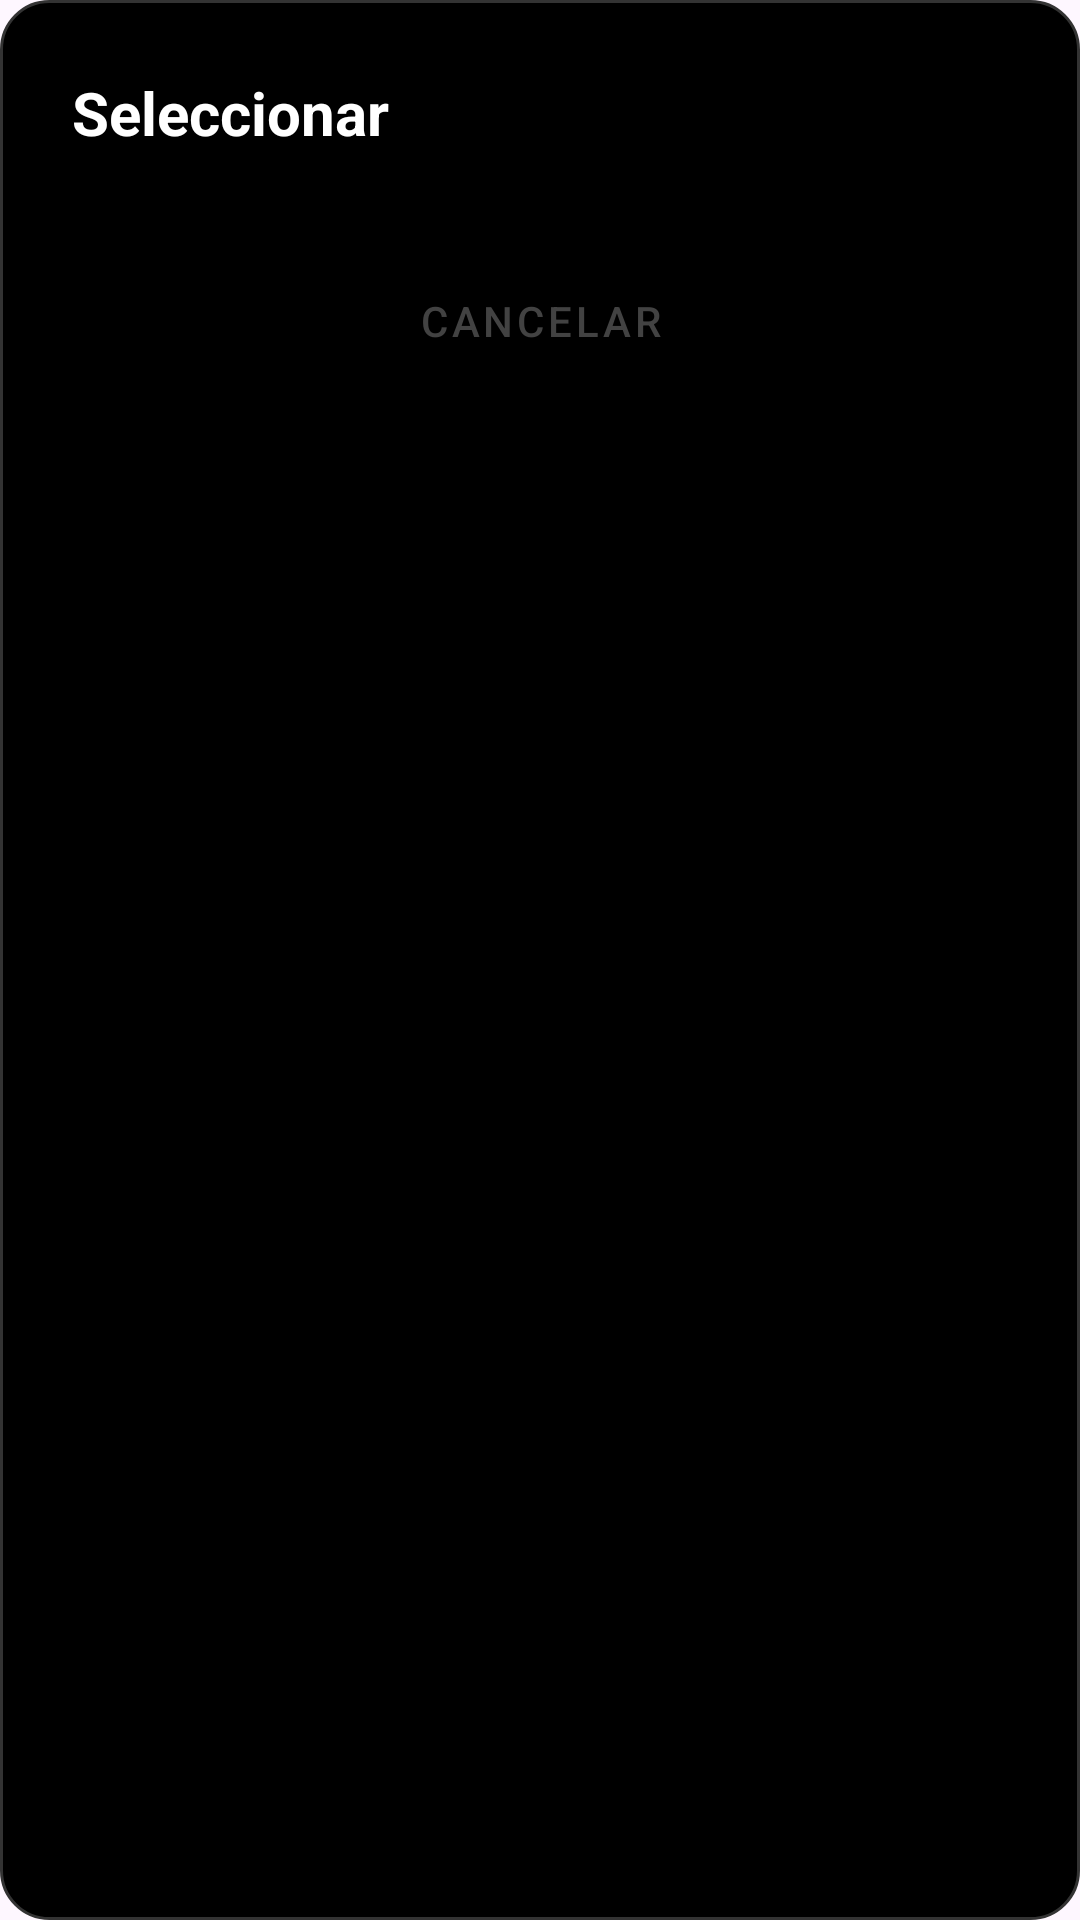

Android layout source for this screen:
<!-- AndroidManifest.xml: application theme Theme.AppGym -->
<!-- res/layout/dialog_generic_list.xml -->
<?xml version="1.0" encoding="utf-8"?>
<LinearLayout xmlns:android="http://schemas.android.com/apk/res/android"
    android:layout_width="match_parent"
    android:layout_height="wrap_content"
    android:orientation="vertical"
    android:padding="24dp"
    android:background="@drawable/bg_dialog_dark">

    <TextView
        android:id="@+id/tvDialogTitle"
        android:layout_width="match_parent"
        android:layout_height="wrap_content"
        android:text="Seleccionar"
        android:textColor="@android:color/white"
        android:textSize="20sp"
        android:textStyle="bold"
        android:layout_marginBottom="16dp"/>

    <ListView
        android:id="@+id/lvDialogOptions"
        android:layout_width="match_parent"
        android:layout_height="wrap_content"
        android:divider="@color/text_secondary"
        android:dividerHeight="0.5dp"/>

    <com.google.android.material.button.MaterialButton
        android:id="@+id/btnDialogCancel"
        android:layout_width="match_parent"
        android:layout_height="wrap_content"
        android:text="Cancelar"
        style="@style/Widget.MaterialComponents.Button.TextButton"
        android:textColor="@color/text_secondary"
        android:layout_marginTop="16dp"/>

</LinearLayout>
<!-- resources referenced by this layout -->
<resources>
  <color name="text_secondary">#424242</color>
  <!-- drawable bg_dialog_dark (drawable) -->
  <?xml version="1.0" encoding="utf-8"?>
  <shape xmlns:android="http://schemas.android.com/apk/res/android">
      <solid android:color="#000000"/>
      <stroke android:width="1dp" android:color="#333333"/>
      <corners android:radius="16dp"/>
  </shape>
  <style name="Theme.AppGym" parent="Base.Theme.AppGym">
          
          <item name="android:windowAnimationStyle">@style/WindowAnimationTransition</item>
      </style>
  <style name="Base.Theme.AppGym" parent="Theme.Material3.DayNight.NoActionBar">
          
          <item name="colorPrimary">@color/md_theme_primary</item>
          <item name="colorPrimaryVariant">@color/secondary_accent</item>
          <item name="colorOnPrimary">@color/md_theme_onPrimary</item>
          <item name="android:statusBarColor">@android:color/transparent</item>
          <item name="android:navigationBarColor">@android:color/transparent</item>
  
          
          <item name="android:windowLightStatusBar">true</item>
          <item name="android:textColorPrimary">@color/text_primary</item>
          <item name="colorOnSurface">@color/md_theme_onSurface</item>
      <item name="colorPrimaryContainer">@color/md_theme_primaryContainer</item><item name="colorOnPrimaryContainer">@color/md_theme_onPrimaryContainer</item><item name="colorSecondary">@color/md_theme_secondary</item><item name="colorOnSecondary">@color/md_theme_onSecondary</item><item name="colorSecondaryContainer">@color/md_theme_secondaryContainer</item><item name="colorOnSecondaryContainer">@color/md_theme_onSecondaryContainer</item><item name="colorTertiary">@color/md_theme_secondary</item><item name="colorError">@color/md_theme_error</item><item name="colorOnError">@color/md_theme_onError</item><item name="colorErrorContainer">@color/md_theme_errorContainer</item><item name="colorOnErrorContainer">@color/md_theme_onErrorContainer</item><item name="colorSurface">@color/md_theme_surface</item><item name="colorSurfaceVariant">@color/md_theme_surfaceVariant</item><item name="colorOnSurfaceVariant">@color/md_theme_onSurfaceVariant</item><item name="colorOutline">@color/md_theme_outline</item></style>
  <style name="WindowAnimationTransition">
          <item name="android:activityOpenEnterAnimation">@anim/fade_in</item>
          <item name="android:activityOpenExitAnimation">@anim/fade_out</item>
          <item name="android:activityCloseEnterAnimation">@anim/fade_in</item>
          <item name="android:activityCloseExitAnimation">@anim/fade_out</item>
      </style>
  <color name="md_theme_primary">#2563EB</color>
  <color name="secondary_accent">@color/vivid_red</color>
  <color name="md_theme_onPrimary">#FFFFFF</color>
  <color name="text_primary">#000000</color>
  <color name="md_theme_onSurface">#1A1C1E</color>
  <color name="md_theme_primaryContainer">#DBEAFE</color>
  <color name="md_theme_onPrimaryContainer">#1E3A8A</color>
  <color name="md_theme_secondary">#16A34A</color>
  <color name="md_theme_onSecondary">#FFFFFF</color>
  <color name="md_theme_secondaryContainer">#DCFCE7</color>
  <color name="md_theme_onSecondaryContainer">#14532D</color>
  <color name="md_theme_error">#DC2626</color>
  <color name="md_theme_onError">#FFFFFF</color>
  <color name="md_theme_errorContainer">#FEE2E2</color>
  <color name="md_theme_onErrorContainer">#7F1D1D</color>
  <color name="md_theme_surface">#FFFFFF</color>
  <color name="md_theme_surfaceVariant">#E7E0EC</color>
  <color name="md_theme_onSurfaceVariant">#49454F</color>
  <color name="md_theme_outline">#79747E</color>
  <color name="vivid_red">#DC2626</color>
</resources>
